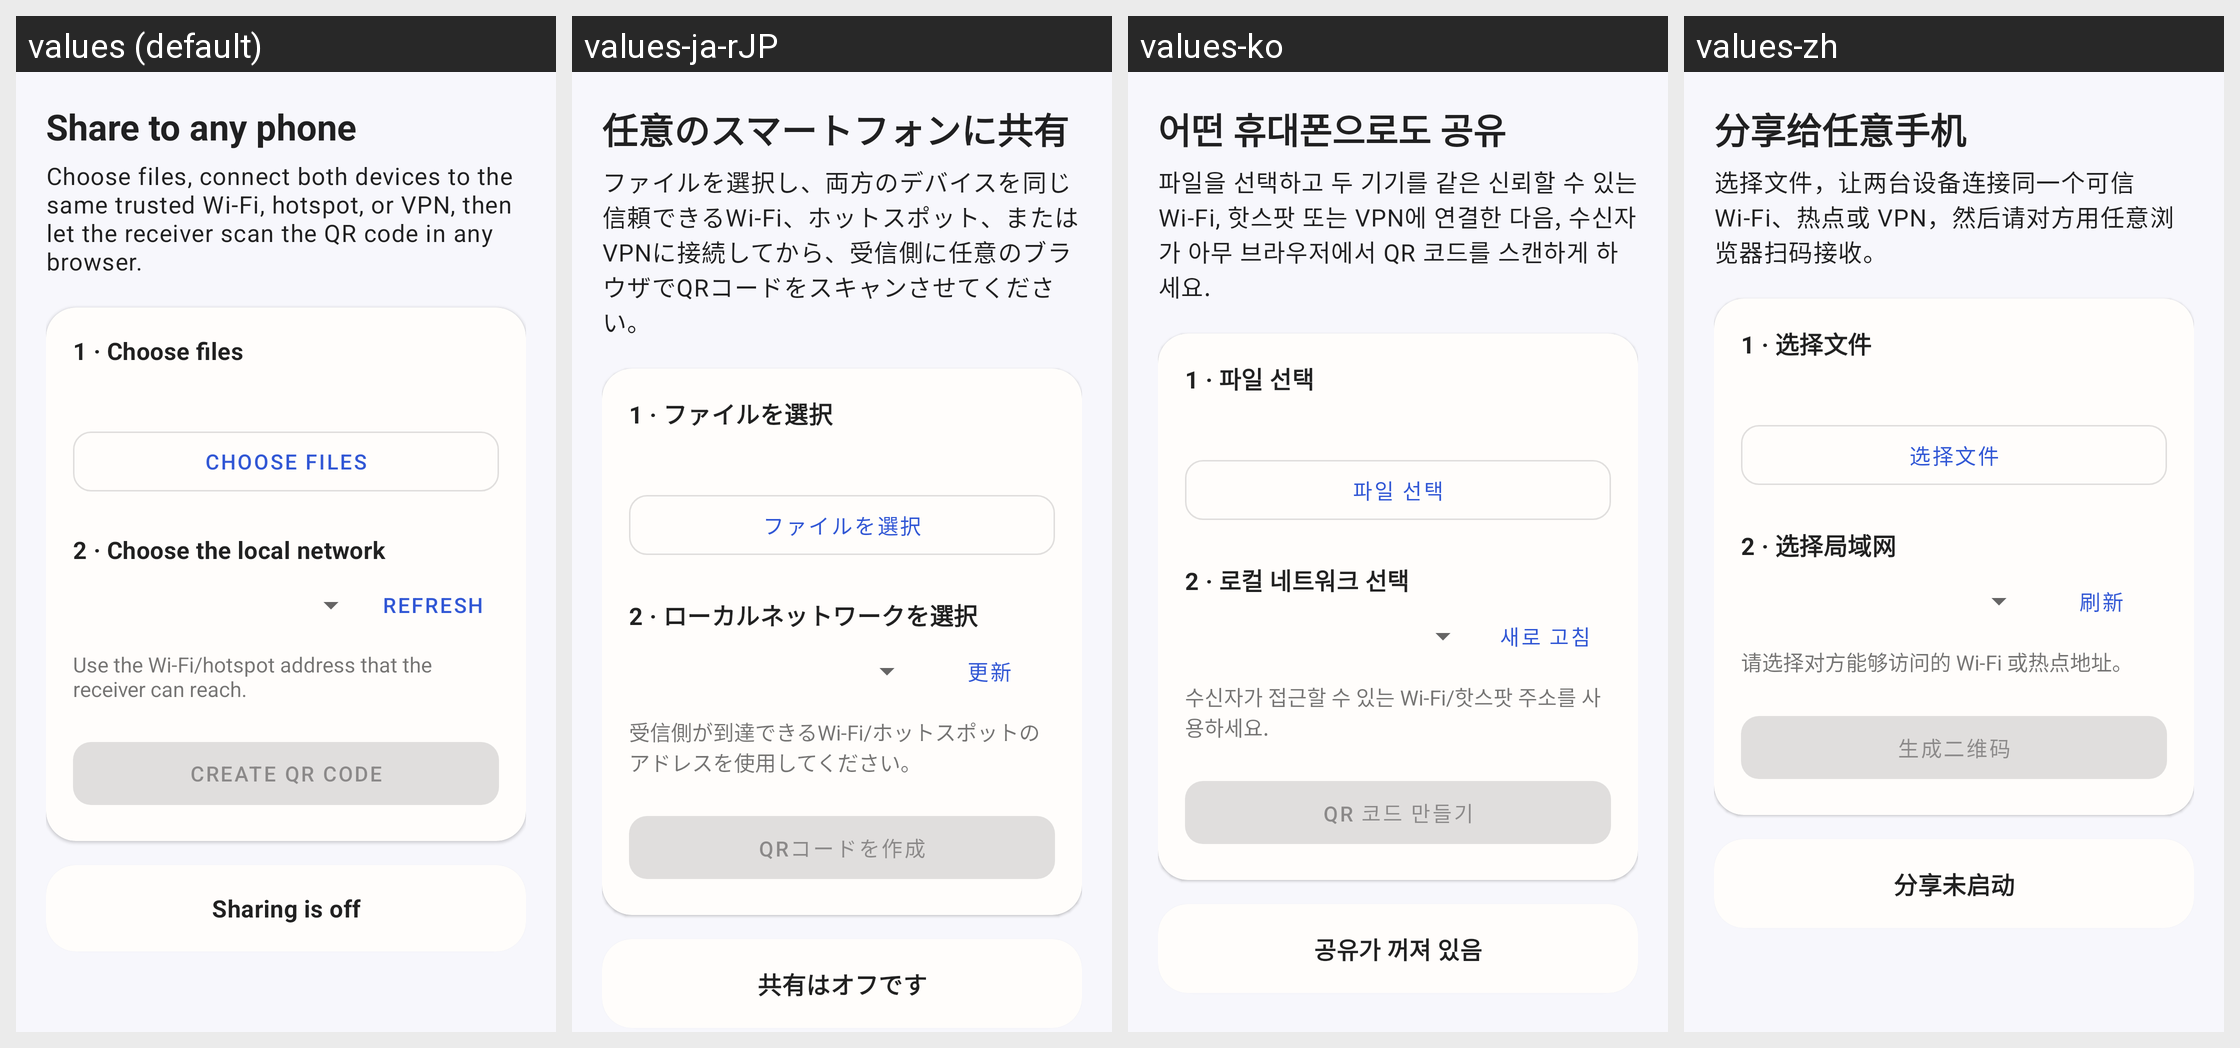

The same Android screen rendered under several of its app's locales, left to right. List the strings drawn on it with the default value and each locale's translation.
Android screen res/layout/activity_web_share.xml rendered under 4 locales, left to right: values (default), values-ja-rJP, values-ko, values-zh. Device: Nexus 5 (rendered at 1080×1920; each locale shown at half size, 540×960, under a caption strip naming it); theme Theme.HybridFileXfer2.
Other locales in the repository, not shown: values-zh-rTW.
Strings drawn on this screen, with the default value and each locale's value (text and hints the layout hard-codes, and strings that could not be matched under every locale, appear in the picture but are not listed):

web_share_title
  values: Share to any phone
  values-ja-rJP: 任意のスマートフォンに共有
  values-ko: 어떤 휴대폰으로도 공유
  values-zh: 分享给任意手机

web_share_explanation
  values: Choose files, connect both devices to the same trusted Wi-Fi, hotspot, or VPN, then let the receiver scan the QR code in any browser.
  values-ja-rJP: ファイルを選択し、両方のデバイスを同じ信頼できるWi-Fi、ホットスポット、またはVPNに接続してから、受信側に任意のブラウザでQRコードをスキャンさせてください。
  values-ko: 파일을 선택하고 두 기기를 같은 신뢰할 수 있는 Wi-Fi, 핫스팟 또는 VPN에 연결한 다음, 수신자가 아무 브라우저에서 QR 코드를 스캔하게 하세요.
  values-zh: 选择文件，让两台设备连接同一个可信 Wi-Fi、热点或 VPN，然后请对方用任意浏览器扫码接收。

web_step_files
  values: 1 · Choose files
  values-ja-rJP: 1 · ファイルを選択
  values-ko: 1 · 파일 선택
  values-zh: 1 · 选择文件

web_choose_files
  values: Choose files
  values-ja-rJP: ファイルを選択
  values-ko: 파일 선택
  values-zh: 选择文件

web_step_network
  values: 2 · Choose the local network
  values-ja-rJP: 2 · ローカルネットワークを選択
  values-ko: 2 · 로컬 네트워크 선택
  values-zh: 2 · 选择局域网

refresh
  values: Refresh
  values-ja-rJP: 更新
  values-ko: 새로 고침
  values-zh: 刷新

web_network_ready
  values: Use the Wi-Fi/hotspot address that the receiver can reach.
  values-ja-rJP: 受信側が到達できるWi-Fi/ホットスポットのアドレスを使用してください。
  values-ko: 수신자가 접근할 수 있는 Wi-Fi/핫스팟 주소를 사용하세요.
  values-zh: 请选择对方能够访问的 Wi-Fi 或热点地址。

start_web_share
  values: Create QR code
  values-ja-rJP: QRコードを作成
  values-ko: QR 코드 만들기
  values-zh: 生成二维码

web_share_stopped
  values: Sharing is off
  values-ja-rJP: 共有はオフです
  values-ko: 공유가 꺼져 있음
  values-zh: 分享未启动
